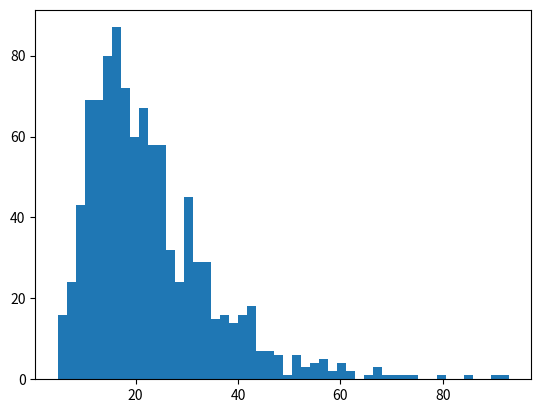

Python code for this plot: (Note: this script raises an exception after producing the figure.)
import numpy as np
import matplotlib.pyplot as plt
import scipy.special as sps


if __name__ == "__main__":
    s = np.random.lognormal(3., 0.5, 1000)

    count, bins, ignored = plt.hist(s, 50, normed=True)
    plt.xscale('log')
    plt.yscale('log')
    plt.show()

